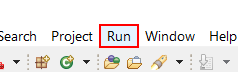
Workflow: Pokretanje programa

Step 1: click on the menu item 'Run' in window 'Tutorijali - Eclipse IDE' (eclipse.exe)
